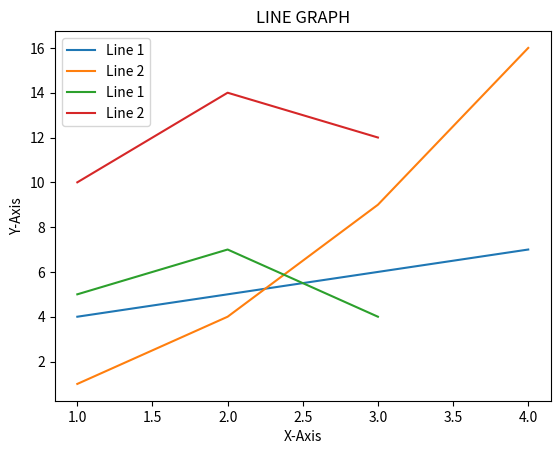

Write Python code to recreate this figure.
import matplotlib.pyplot as plt
a=(1,2,3,4)
x=[1,2,3,4]
y=[1,4,9,16]
plt.plot(a,[4,5,6,7],label='Line 1')
plt.plot(x,y,label='Line 2')
plt.xlabel('X Axis')
plt.ylabel('Y Axis')
plt.title("Difference Line")
plt.show()

#Plotting two lines
x=[1,2,3]
y=[5,7,4]
x1=[1,2,3]
y1=[10,14,12]
plt.plot(x,y,label='Line 1')
plt.plot(x1,y1,label='Line 2')
plt.xlabel('X-Axis')
plt.ylabel('Y-Axis')
plt.title('LINE GRAPH')
plt.legend()
plt.show()
